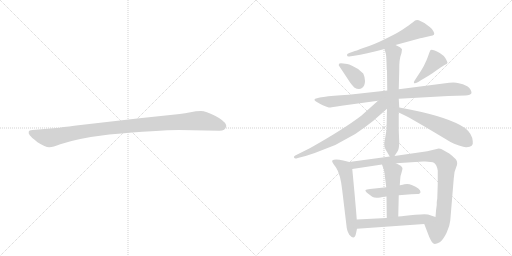
t = 0.00 s
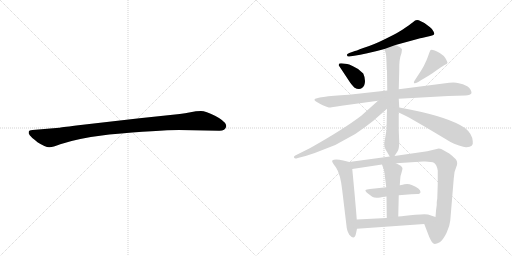
t = 2.00 s
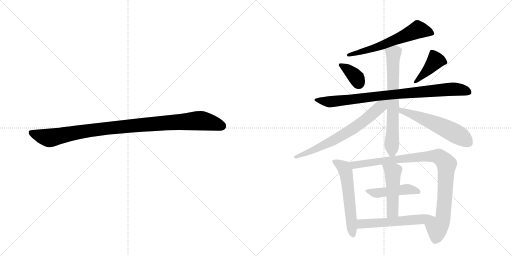
t = 3.99 s
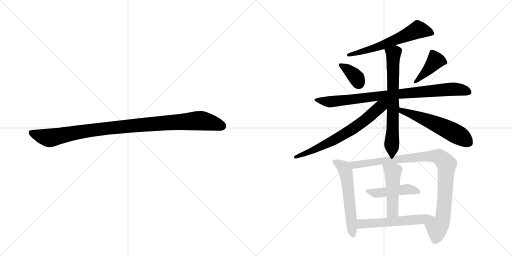
t = 5.99 s
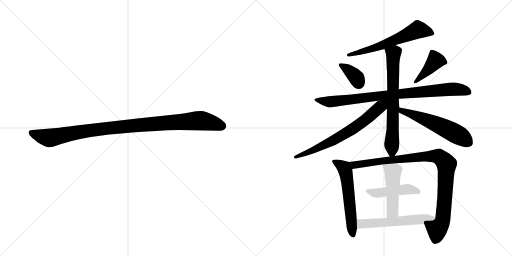
t = 7.98 s
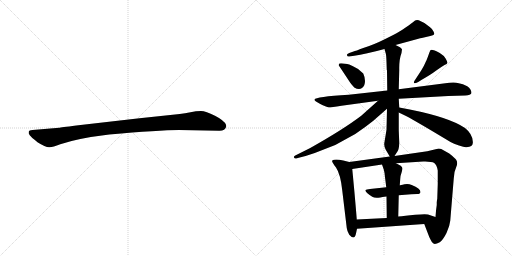
t = 9.98 s

The animated SVG that drew these frames (rendered in a browser with its animation timeline set to each time). Animation: 13 CSS @keyframes rules; one cycle of 9.98 s.

<svg version="1.1" viewBox="0 0 2048 1024" xmlns="http://www.w3.org/2000/svg">
  <g stroke="lightgray" stroke-dasharray="1,1" stroke-width="1" transform="scale(4, 4)">
    <line x1="0" y1="0" x2="256" y2="256"></line>
    <line x1="256" y1="0" x2="0" y2="256"></line>
    <line x1="128" y1="0" x2="128" y2="256"></line>
    <line x1="0" y1="128" x2="256" y2="128"></line>
    <line x1="256" y1="0" x2="512" y2="256"></line>
    <line x1="512" y1="0" x2="256" y2="256"></line>
    <line x1="384" y1="0" x2="384" y2="256"></line>
    <line x1="256" y1="128" x2="512" y2="128"></line>
  </g>
<g transform="scale(1, -1) translate(0, -850)">
   <style type="text/css">
    @keyframes keyframes0 {
      from {
       stroke: black;
       stroke-dashoffset: 1030;
       stroke-width: 128;
       }
       77% {
       animation-timing-function: step-end;
       stroke: black;
       stroke-dashoffset: 0;
       stroke-width: 128;
       }
       to {
       stroke: black;
       stroke-width: 1024;
       }
       }
       #make-me-a-hanzi-animation-0 {
         animation: keyframes0 1.088216s both;
         animation-delay: 0.000000s;
         animation-timing-function: linear;
       }
    @keyframes keyframes1 {
      from {
       stroke: black;
       stroke-dashoffset: 608;
       stroke-width: 128;
       }
       66% {
       animation-timing-function: step-end;
       stroke: black;
       stroke-dashoffset: 0;
       stroke-width: 128;
       }
       to {
       stroke: black;
       stroke-width: 1024;
       }
       }
       #make-me-a-hanzi-animation-1 {
         animation: keyframes1 0.744792s both;
         animation-delay: 1.088216s;
         animation-timing-function: linear;
       }
    @keyframes keyframes2 {
      from {
       stroke: black;
       stroke-dashoffset: 360;
       stroke-width: 128;
       }
       54% {
       animation-timing-function: step-end;
       stroke: black;
       stroke-dashoffset: 0;
       stroke-width: 128;
       }
       to {
       stroke: black;
       stroke-width: 1024;
       }
       }
       #make-me-a-hanzi-animation-2 {
         animation: keyframes2 0.542969s both;
         animation-delay: 1.833008s;
         animation-timing-function: linear;
       }
    @keyframes keyframes3 {
      from {
       stroke: black;
       stroke-dashoffset: 416;
       stroke-width: 128;
       }
       58% {
       animation-timing-function: step-end;
       stroke: black;
       stroke-dashoffset: 0;
       stroke-width: 128;
       }
       to {
       stroke: black;
       stroke-width: 1024;
       }
       }
       #make-me-a-hanzi-animation-3 {
         animation: keyframes3 0.588542s both;
         animation-delay: 2.375977s;
         animation-timing-function: linear;
       }
    @keyframes keyframes4 {
      from {
       stroke: black;
       stroke-dashoffset: 872;
       stroke-width: 128;
       }
       74% {
       animation-timing-function: step-end;
       stroke: black;
       stroke-dashoffset: 0;
       stroke-width: 128;
       }
       to {
       stroke: black;
       stroke-width: 1024;
       }
       }
       #make-me-a-hanzi-animation-4 {
         animation: keyframes4 0.959635s both;
         animation-delay: 2.964518s;
         animation-timing-function: linear;
       }
    @keyframes keyframes5 {
      from {
       stroke: black;
       stroke-dashoffset: 689;
       stroke-width: 128;
       }
       69% {
       animation-timing-function: step-end;
       stroke: black;
       stroke-dashoffset: 0;
       stroke-width: 128;
       }
       to {
       stroke: black;
       stroke-width: 1024;
       }
       }
       #make-me-a-hanzi-animation-5 {
         animation: keyframes5 0.810710s both;
         animation-delay: 3.924154s;
         animation-timing-function: linear;
       }
    @keyframes keyframes6 {
      from {
       stroke: black;
       stroke-dashoffset: 684;
       stroke-width: 128;
       }
       69% {
       animation-timing-function: step-end;
       stroke: black;
       stroke-dashoffset: 0;
       stroke-width: 128;
       }
       to {
       stroke: black;
       stroke-width: 1024;
       }
       }
       #make-me-a-hanzi-animation-6 {
         animation: keyframes6 0.806641s both;
         animation-delay: 4.734863s;
         animation-timing-function: linear;
       }
    @keyframes keyframes7 {
      from {
       stroke: black;
       stroke-dashoffset: 562;
       stroke-width: 128;
       }
       65% {
       animation-timing-function: step-end;
       stroke: black;
       stroke-dashoffset: 0;
       stroke-width: 128;
       }
       to {
       stroke: black;
       stroke-width: 1024;
       }
       }
       #make-me-a-hanzi-animation-7 {
         animation: keyframes7 0.707357s both;
         animation-delay: 5.541504s;
         animation-timing-function: linear;
       }
    @keyframes keyframes8 {
      from {
       stroke: black;
       stroke-dashoffset: 573;
       stroke-width: 128;
       }
       65% {
       animation-timing-function: step-end;
       stroke: black;
       stroke-dashoffset: 0;
       stroke-width: 128;
       }
       to {
       stroke: black;
       stroke-width: 1024;
       }
       }
       #make-me-a-hanzi-animation-8 {
         animation: keyframes8 0.716309s both;
         animation-delay: 6.248861s;
         animation-timing-function: linear;
       }
    @keyframes keyframes9 {
      from {
       stroke: black;
       stroke-dashoffset: 963;
       stroke-width: 128;
       }
       76% {
       animation-timing-function: step-end;
       stroke: black;
       stroke-dashoffset: 0;
       stroke-width: 128;
       }
       to {
       stroke: black;
       stroke-width: 1024;
       }
       }
       #make-me-a-hanzi-animation-9 {
         animation: keyframes9 1.033691s both;
         animation-delay: 6.965169s;
         animation-timing-function: linear;
       }
    @keyframes keyframes10 {
      from {
       stroke: black;
       stroke-dashoffset: 466;
       stroke-width: 128;
       }
       60% {
       animation-timing-function: step-end;
       stroke: black;
       stroke-dashoffset: 0;
       stroke-width: 128;
       }
       to {
       stroke: black;
       stroke-width: 1024;
       }
       }
       #make-me-a-hanzi-animation-10 {
         animation: keyframes10 0.629232s both;
         animation-delay: 7.998861s;
         animation-timing-function: linear;
       }
    @keyframes keyframes11 {
      from {
       stroke: black;
       stroke-dashoffset: 484;
       stroke-width: 128;
       }
       61% {
       animation-timing-function: step-end;
       stroke: black;
       stroke-dashoffset: 0;
       stroke-width: 128;
       }
       to {
       stroke: black;
       stroke-width: 1024;
       }
       }
       #make-me-a-hanzi-animation-11 {
         animation: keyframes11 0.643880s both;
         animation-delay: 8.628092s;
         animation-timing-function: linear;
       }
    @keyframes keyframes12 {
      from {
       stroke: black;
       stroke-dashoffset: 562;
       stroke-width: 128;
       }
       65% {
       animation-timing-function: step-end;
       stroke: black;
       stroke-dashoffset: 0;
       stroke-width: 128;
       }
       to {
       stroke: black;
       stroke-width: 1024;
       }
       }
       #make-me-a-hanzi-animation-12 {
         animation: keyframes12 0.707357s both;
         animation-delay: 9.271973s;
         animation-timing-function: linear;
       }
</style>
<path d="M 716 330 L 878 327 Q 901 327 905 344 Q 905 349 904 351 Q 897 368 860 387 Q 823 406 804 406 Q 784 406 762 401 Q 740 396 719 394 L 558 377 L 305 348 Q 241 340 237 339 L 130 330 Q 116 329 115 323 Q 113 316 119 309 Q 124 302 150 281 Q 183 260 198 261 Q 212 261 241 273 Q 311 297 437 312 Q 636 330 716 330 Z" fill="lightgray"></path> 
<path d="M 1582 670 L 1670 694 Q 1682 698 1687 698 L 1721 706 Q 1744 708 1734 724 Q 1731 733 1719 742 Q 1701 759 1675 769 Q 1663 774 1653 762 Q 1651 760 1624 741 Q 1597 721 1545 696 Q 1493 670 1453 658 Q 1422 646 1414 644 L 1397 638 Q 1386 634 1388 629 Q 1389 623 1397 624 L 1417 627 Q 1461 633 1538 654 L 1582 670 Z" fill="lightgray"></path> 
<path d="M 1358 584 L 1401 519 Q 1404 514 1417 500 Q 1436 489 1448 498 Q 1460 507 1460 526 Q 1459 544 1453 556 Q 1435 576 1410 586 L 1397 592 Q 1392 594 1389 594 L 1373 596 Q 1355 599 1355 591 Q 1354 588 1358 584 Z" fill="lightgray"></path> 
<path d="M 1673 522 L 1687 531 Q 1724 552 1745 568 Q 1766 583 1778 590 Q 1789 594 1790 599 Q 1790 602 1783 615 Q 1776 628 1759 638 Q 1729 654 1723 650 Q 1721 650 1714 630 Q 1707 610 1704 605 L 1698 592 Q 1695 584 1679 559 L 1658 527 Q 1654 521 1656 518 Q 1658 515 1673 522 Z" fill="lightgray"></path> 
<path d="M 1793 466 L 1861 468 Q 1883 469 1886 478 Q 1886 493 1869 505 Q 1851 516 1835 517 Q 1820 522 1797 519 L 1595 493 L 1549 488 L 1395 471 Q 1262 463 1258 452 Q 1257 448 1264 444 Q 1293 426 1315 420 Q 1325 420 1366 427 L 1512 447 L 1595 455 L 1793 466 Z" fill="lightgray"></path> 
<path d="M 1595 493 L 1597 570 Q 1596 612 1606 638 L 1608 653 Q 1607 656 1600 661 L 1582 670 C 1555 683 1530 683 1538 654 L 1543 636 Q 1545 631 1546 601 L 1547 571 L 1548 568 L 1549 488 L 1548 415 L 1546 331 L 1537 276 Q 1536 264 1543 251 L 1559 224 C 1567 210 1567 210 1578 226 L 1591 246 Q 1596 253 1597 279 L 1595 329 L 1595 400 L 1597 420 L 1595 455 L 1595 493 Z" fill="lightgray"></path> 
<path d="M 1512 447 L 1445 387 Q 1374 333 1241 258 L 1181 228 Q 1174 225 1176 220 Q 1178 215 1185 216 L 1195 219 Q 1222 225 1259 238 L 1341 270 L 1421 314 Q 1461 341 1492 366 L 1548 415 C 1585 448 1550 481 1512 447 Z" fill="lightgray"></path> 
<path d="M 1595 400 L 1624 386 Q 1666 364 1802 282 Q 1814 275 1836 268 Q 1858 260 1866 261 Q 1895 262 1891 285 Q 1889 315 1860 338 Q 1799 380 1639 412 L 1597 420 C 1568 426 1568 413 1595 400 Z" fill="lightgray"></path> 
<path d="M 1427 -28 Q 1422 40 1409 174 C 1407 200 1407 200 1397 202 L 1373 208 Q 1339 216 1329 208 Q 1325 205 1344 180 Q 1362 154 1369 88 L 1387 -62 Q 1388 -73 1397 -89 Q 1418 -113 1424 -84 L 1428 -65 L 1427 -28 Z" fill="lightgray"></path> 
<path d="M 1747 41 L 1747 30 Q 1744 13 1742 -18 C 1740 -48 1686 -18 1697 -46 L 1717 -98 Q 1727 -120 1734 -124 Q 1740 -129 1759 -119 Q 1772 -110 1786 -82 Q 1799 -54 1801 -33 L 1815 136 Q 1816 164 1825 182 Q 1833 199 1824 212 Q 1821 217 1797 236 L 1765 254 Q 1761 256 1755 256 L 1709 245 L 1578 226 L 1559 224 L 1397 202 C 1367 198 1379 170 1409 174 L 1528 192 L 1584 197 L 1693 204 Q 1726 205 1737 198 Q 1747 191 1751 168 L 1751 114 L 1749 54 Q 1748 52 1747 41 Z" fill="lightgray"></path> 
<path d="M 1595 69 L 1645 73 Q 1656 74 1669 74 Q 1681 74 1682 82 Q 1682 96 1647 110 Q 1634 116 1618 113 Q 1601 109 1599 109 L 1545 101 L 1480 94 Q 1465 93 1462 90 Q 1458 84 1489 63 Q 1499 56 1521 60 Q 1542 64 1546 64 L 1595 69 Z" fill="lightgray"></path> 
<path d="M 1593 -16 L 1595 69 L 1599 109 L 1601 135 Q 1601 146 1606 159 Q 1610 172 1610 176 Q 1610 180 1603 187 Q 1586 197 1584 197 C 1557 210 1518 220 1528 192 L 1535 172 Q 1538 163 1540 141 L 1545 101 L 1546 64 L 1547 -22 C 1547 -52 1592 -46 1593 -16 Z" fill="lightgray"></path> 
<path d="M 1742 -18 L 1712 -8 Q 1703 -5 1661 -9 Q 1618 -14 1593 -16 L 1547 -22 L 1427 -28 C 1397 -29 1398 -67 1428 -65 L 1697 -46 C 1727 -44 1770 -27 1742 -18 Z" fill="lightgray"></path> 
      <clipPath id="make-me-a-hanzi-clip-0">
      <path d="M 716 330 L 878 327 Q 901 327 905 344 Q 905 349 904 351 Q 897 368 860 387 Q 823 406 804 406 Q 784 406 762 401 Q 740 396 719 394 L 558 377 L 305 348 Q 241 340 237 339 L 130 330 Q 116 329 115 323 Q 113 316 119 309 Q 124 302 150 281 Q 183 260 198 261 Q 212 261 241 273 Q 311 297 437 312 Q 636 330 716 330 Z" fill="lightgray"></path>
      </clipPath>
      <path clip-path="url(#make-me-a-hanzi-clip-0)" d="M 125 318 L 196 298 L 411 335 L 788 367 L 837 362 L 889 345 " fill="none" id="make-me-a-hanzi-animation-0" stroke-dasharray="902 1804" stroke-linecap="round"></path>

      <clipPath id="make-me-a-hanzi-clip-1">
      <path d="M 1582 670 L 1670 694 Q 1682 698 1687 698 L 1721 706 Q 1744 708 1734 724 Q 1731 733 1719 742 Q 1701 759 1675 769 Q 1663 774 1653 762 Q 1651 760 1624 741 Q 1597 721 1545 696 Q 1493 670 1453 658 Q 1422 646 1414 644 L 1397 638 Q 1386 634 1388 629 Q 1389 623 1397 624 L 1417 627 Q 1461 633 1538 654 L 1582 670 Z" fill="lightgray"></path>
      </clipPath>
      <path clip-path="url(#make-me-a-hanzi-clip-1)" d="M 1726 716 L 1672 732 L 1525 666 L 1395 631 " fill="none" id="make-me-a-hanzi-animation-1" stroke-dasharray="480 960" stroke-linecap="round"></path>

      <clipPath id="make-me-a-hanzi-clip-2">
      <path d="M 1358 584 L 1401 519 Q 1404 514 1417 500 Q 1436 489 1448 498 Q 1460 507 1460 526 Q 1459 544 1453 556 Q 1435 576 1410 586 L 1397 592 Q 1392 594 1389 594 L 1373 596 Q 1355 599 1355 591 Q 1354 588 1358 584 Z" fill="lightgray"></path>
      </clipPath>
      <path clip-path="url(#make-me-a-hanzi-clip-2)" d="M 1362 590 L 1413 553 L 1435 518 " fill="none" id="make-me-a-hanzi-animation-2" stroke-dasharray="232 464" stroke-linecap="round"></path>

      <clipPath id="make-me-a-hanzi-clip-3">
      <path d="M 1673 522 L 1687 531 Q 1724 552 1745 568 Q 1766 583 1778 590 Q 1789 594 1790 599 Q 1790 602 1783 615 Q 1776 628 1759 638 Q 1729 654 1723 650 Q 1721 650 1714 630 Q 1707 610 1704 605 L 1698 592 Q 1695 584 1679 559 L 1658 527 Q 1654 521 1656 518 Q 1658 515 1673 522 Z" fill="lightgray"></path>
      </clipPath>
      <path clip-path="url(#make-me-a-hanzi-clip-3)" d="M 1781 599 L 1742 608 L 1718 577 L 1659 522 " fill="none" id="make-me-a-hanzi-animation-3" stroke-dasharray="288 576" stroke-linecap="round"></path>

      <clipPath id="make-me-a-hanzi-clip-4">
      <path d="M 1793 466 L 1861 468 Q 1883 469 1886 478 Q 1886 493 1869 505 Q 1851 516 1835 517 Q 1820 522 1797 519 L 1595 493 L 1549 488 L 1395 471 Q 1262 463 1258 452 Q 1257 448 1264 444 Q 1293 426 1315 420 Q 1325 420 1366 427 L 1512 447 L 1595 455 L 1793 466 Z" fill="lightgray"></path>
      </clipPath>
      <path clip-path="url(#make-me-a-hanzi-clip-4)" d="M 1263 449 L 1325 443 L 1806 494 L 1875 482 " fill="none" id="make-me-a-hanzi-animation-4" stroke-dasharray="744 1488" stroke-linecap="round"></path>

      <clipPath id="make-me-a-hanzi-clip-5">
      <path d="M 1595 493 L 1597 570 Q 1596 612 1606 638 L 1608 653 Q 1607 656 1600 661 L 1582 670 C 1555 683 1530 683 1538 654 L 1543 636 Q 1545 631 1546 601 L 1547 571 L 1548 568 L 1549 488 L 1548 415 L 1546 331 L 1537 276 Q 1536 264 1543 251 L 1559 224 C 1567 210 1567 210 1578 226 L 1591 246 Q 1596 253 1597 279 L 1595 329 L 1595 400 L 1597 420 L 1595 455 L 1595 493 Z" fill="lightgray"></path>
      </clipPath>
      <path clip-path="url(#make-me-a-hanzi-clip-5)" d="M 1547 652 L 1574 635 L 1569 254 L 1563 235 " fill="none" id="make-me-a-hanzi-animation-5" stroke-dasharray="561 1122" stroke-linecap="round"></path>

      <clipPath id="make-me-a-hanzi-clip-6">
      <path d="M 1512 447 L 1445 387 Q 1374 333 1241 258 L 1181 228 Q 1174 225 1176 220 Q 1178 215 1185 216 L 1195 219 Q 1222 225 1259 238 L 1341 270 L 1421 314 Q 1461 341 1492 366 L 1548 415 C 1585 448 1550 481 1512 447 Z" fill="lightgray"></path>
      </clipPath>
      <path clip-path="url(#make-me-a-hanzi-clip-6)" d="M 1543 445 L 1462 371 L 1389 321 L 1248 246 L 1182 222 " fill="none" id="make-me-a-hanzi-animation-6" stroke-dasharray="556 1112" stroke-linecap="round"></path>

      <clipPath id="make-me-a-hanzi-clip-7">
      <path d="M 1595 400 L 1624 386 Q 1666 364 1802 282 Q 1814 275 1836 268 Q 1858 260 1866 261 Q 1895 262 1891 285 Q 1889 315 1860 338 Q 1799 380 1639 412 L 1597 420 C 1568 426 1568 413 1595 400 Z" fill="lightgray"></path>
      </clipPath>
      <path clip-path="url(#make-me-a-hanzi-clip-7)" d="M 1603 414 L 1607 407 L 1684 380 L 1800 328 L 1875 280 " fill="none" id="make-me-a-hanzi-animation-7" stroke-dasharray="434 868" stroke-linecap="round"></path>

      <clipPath id="make-me-a-hanzi-clip-8">
      <path d="M 1427 -28 Q 1422 40 1409 174 C 1407 200 1407 200 1397 202 L 1373 208 Q 1339 216 1329 208 Q 1325 205 1344 180 Q 1362 154 1369 88 L 1387 -62 Q 1388 -73 1397 -89 Q 1418 -113 1424 -84 L 1428 -65 L 1427 -28 Z" fill="lightgray"></path>
      </clipPath>
      <path clip-path="url(#make-me-a-hanzi-clip-8)" d="M 1336 205 L 1360 193 L 1381 170 L 1411 -87 " fill="none" id="make-me-a-hanzi-animation-8" stroke-dasharray="445 890" stroke-linecap="round"></path>

      <clipPath id="make-me-a-hanzi-clip-9">
      <path d="M 1747 41 L 1747 30 Q 1744 13 1742 -18 C 1740 -48 1686 -18 1697 -46 L 1717 -98 Q 1727 -120 1734 -124 Q 1740 -129 1759 -119 Q 1772 -110 1786 -82 Q 1799 -54 1801 -33 L 1815 136 Q 1816 164 1825 182 Q 1833 199 1824 212 Q 1821 217 1797 236 L 1765 254 Q 1761 256 1755 256 L 1709 245 L 1578 226 L 1559 224 L 1397 202 C 1367 198 1379 170 1409 174 L 1528 192 L 1584 197 L 1693 204 Q 1726 205 1737 198 Q 1747 191 1751 168 L 1751 114 L 1749 54 Q 1748 52 1747 41 Z" fill="lightgray"></path>
      </clipPath>
      <path clip-path="url(#make-me-a-hanzi-clip-9)" d="M 1405 197 L 1429 191 L 1690 224 L 1738 226 L 1765 217 L 1786 190 L 1779 54 L 1772 -23 L 1766 -42 L 1748 -64 L 1741 -110 " fill="none" id="make-me-a-hanzi-animation-9" stroke-dasharray="835 1670" stroke-linecap="round"></path>

      <clipPath id="make-me-a-hanzi-clip-10">
      <path d="M 1595 69 L 1645 73 Q 1656 74 1669 74 Q 1681 74 1682 82 Q 1682 96 1647 110 Q 1634 116 1618 113 Q 1601 109 1599 109 L 1545 101 L 1480 94 Q 1465 93 1462 90 Q 1458 84 1489 63 Q 1499 56 1521 60 Q 1542 64 1546 64 L 1595 69 Z" fill="lightgray"></path>
      </clipPath>
      <path clip-path="url(#make-me-a-hanzi-clip-10)" d="M 1466 88 L 1500 78 L 1635 93 L 1672 83 " fill="none" id="make-me-a-hanzi-animation-10" stroke-dasharray="338 676" stroke-linecap="round"></path>

      <clipPath id="make-me-a-hanzi-clip-11">
      <path d="M 1593 -16 L 1595 69 L 1599 109 L 1601 135 Q 1601 146 1606 159 Q 1610 172 1610 176 Q 1610 180 1603 187 Q 1586 197 1584 197 C 1557 210 1518 220 1528 192 L 1535 172 Q 1538 163 1540 141 L 1545 101 L 1546 64 L 1547 -22 C 1547 -52 1592 -46 1593 -16 Z" fill="lightgray"></path>
      </clipPath>
      <path clip-path="url(#make-me-a-hanzi-clip-11)" d="M 1535 189 L 1572 162 L 1570 5 L 1554 -15 " fill="none" id="make-me-a-hanzi-animation-11" stroke-dasharray="356 712" stroke-linecap="round"></path>

      <clipPath id="make-me-a-hanzi-clip-12">
      <path d="M 1742 -18 L 1712 -8 Q 1703 -5 1661 -9 Q 1618 -14 1593 -16 L 1547 -22 L 1427 -28 C 1397 -29 1398 -67 1428 -65 L 1697 -46 C 1727 -44 1770 -27 1742 -18 Z" fill="lightgray"></path>
      </clipPath>
      <path clip-path="url(#make-me-a-hanzi-clip-12)" d="M 1436 -59 L 1450 -45 L 1693 -27 L 1734 -17 " fill="none" id="make-me-a-hanzi-animation-12" stroke-dasharray="434 868" stroke-linecap="round"></path>

</g>
</svg>
